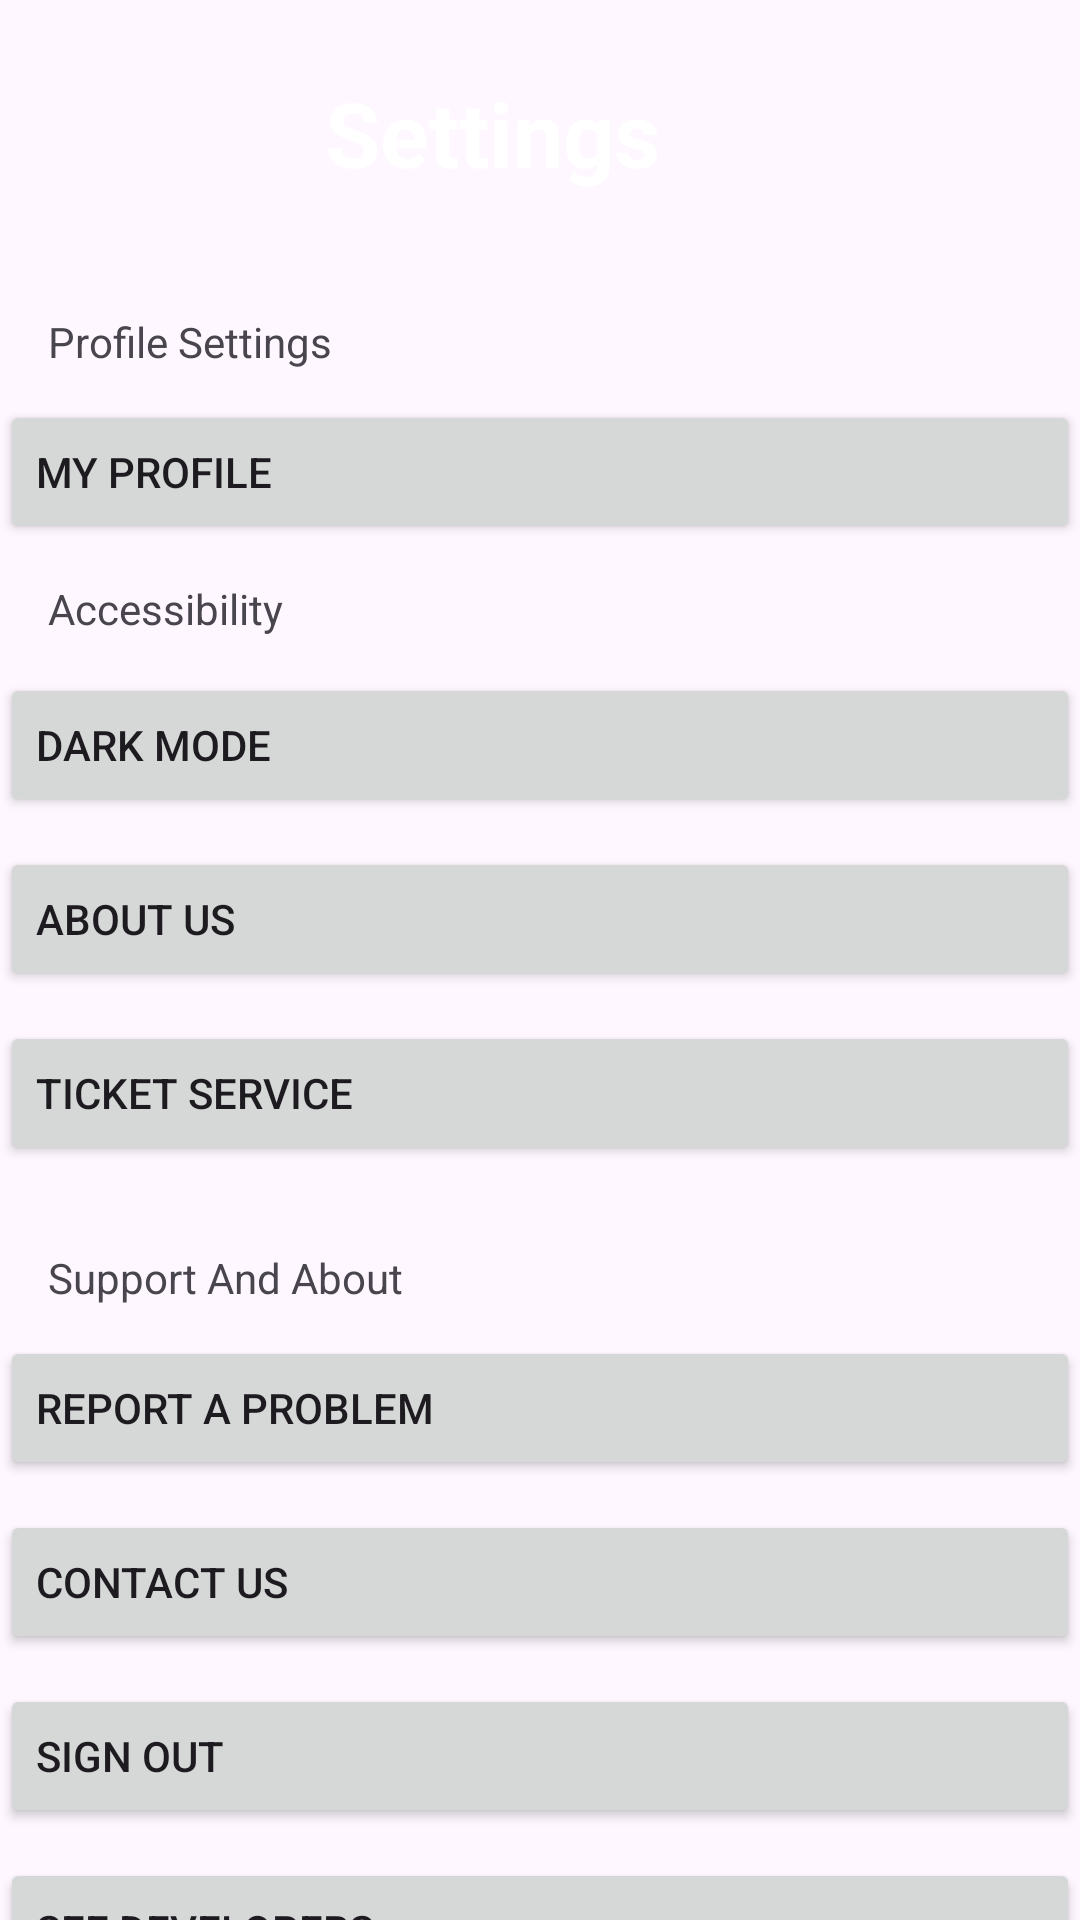

Android layout source for this screen:
<!-- AndroidManifest.xml: application theme Theme.OurTravelApp -->
<!-- res/layout/activity_settings.xml -->
<?xml version="1.0" encoding="utf-8"?>
<androidx.constraintlayout.widget.ConstraintLayout xmlns:android="http://schemas.android.com/apk/res/android"
    xmlns:app="http://schemas.android.com/apk/res-auto"
    xmlns:tools="http://schemas.android.com/tools"
    android:layout_width="match_parent"
    android:layout_height="match_parent"
    android:orientation="vertical"
    tools:context=".SettingsActivity">

    <Button
        android:id="@+id/button_myaccount"
        android:layout_width="match_parent"
        android:layout_height="wrap_content"
        android:layout_marginTop="10dp"
        android:text="My Profile"
        android:textAlignment="viewStart"
        app:layout_constraintStart_toStartOf="@+id/textView_profileID"
        app:layout_constraintTop_toBottomOf="@+id/textView_profileID" />

    <Button
        android:id="@+id/button_dark_mode_ID"
        android:layout_width="match_parent"
        android:layout_height="wrap_content"
        android:layout_marginTop="12dp"
        android:text="Dark Mode"
        android:textAlignment="viewStart"
        app:layout_constraintTop_toBottomOf="@+id/textView_accessibility"
        tools:layout_editor_absoluteX="-16dp" />

    <Button
        android:id="@+id/button_language_id"
        android:layout_width="match_parent"
        android:layout_height="wrap_content"
        android:layout_marginTop="10dp"
        android:text="About Us"
        android:textAlignment="viewStart"
        app:layout_constraintStart_toStartOf="@+id/button_dark_mode_ID"
        app:layout_constraintTop_toBottomOf="@+id/button_dark_mode_ID" />

    <TextView
        android:id="@+id/settingID"
        android:layout_width="wrap_content"
        android:layout_height="wrap_content"
        android:layout_marginTop="24dp"
        android:text="Settings"
        android:textColor="@color/white"
        android:textAlignment="viewStart"
        android:textSize="30dp"
        android:textStyle="bold"
        app:layout_constraintEnd_toEndOf="parent"
        app:layout_constraintHorizontal_bias="0.436"
        app:layout_constraintStart_toStartOf="parent"
        app:layout_constraintTop_toTopOf="parent" />

    <TextView
        android:id="@+id/textView_profileID"
        android:layout_width="wrap_content"
        android:layout_height="wrap_content"
        android:layout_marginStart="16dp"
        android:layout_marginTop="40dp"
        android:text="Profile Settings"
        android:textAlignment="viewStart"
        app:layout_constraintStart_toStartOf="parent"
        app:layout_constraintTop_toBottomOf="@+id/settingID" />

    <Button
        android:id="@+id/button_cu"
        android:layout_width="match_parent"
        android:layout_height="wrap_content"
        android:layout_marginTop="10dp"
        android:text="Contact Us"
        android:textAlignment="viewStart"
        app:layout_constraintStart_toStartOf="@+id/button_report_problemID"
        app:layout_constraintTop_toBottomOf="@+id/button_report_problemID" />

    <Button
        android:id="@+id/button_signout_id"
        android:layout_width="match_parent"
        android:layout_height="wrap_content"
        android:layout_marginTop="10dp"
        android:text="Sign Out"
        android:textAlignment="viewStart"
        app:layout_constraintStart_toStartOf="@+id/button_cu"
        app:layout_constraintTop_toBottomOf="@+id/button_cu" />

    <Button
        android:id="@+id/DevelopersID"
        android:layout_width="match_parent"
        android:layout_height="wrap_content"
        android:layout_marginTop="10dp"
        android:text="See Developers"
        android:textAlignment="viewStart"
        tools:layout_editor_absoluteX="0dp"
        app:layout_constraintTop_toBottomOf="@+id/button_signout_id"
        />

    <Button
        android:id="@+id/button_report_problemID"
        android:layout_width="match_parent"
        android:layout_height="wrap_content"
        android:layout_marginTop="10dp"
        android:text="Report a Problem"
        android:textAlignment="viewStart"
        app:layout_constraintStart_toStartOf="@+id/textView_support"

        app:layout_constraintTop_toBottomOf="@+id/textView_support" />

    <Button
        android:id="@+id/button_location_id"
        android:layout_width="match_parent"
        android:layout_height="wrap_content"
        android:layout_marginTop="10dp"
        android:text="Ticket Service"
        android:textAlignment="viewStart"
        app:layout_constraintTop_toBottomOf="@+id/button_language_id"
        tools:layout_editor_absoluteX="0dp" />

    <TextView
        android:id="@+id/textView_accessibility"
        android:layout_width="wrap_content"
        android:layout_height="wrap_content"
        android:layout_marginStart="16dp"
        android:layout_marginTop="12dp"
        android:text="Accessibility"
        android:textAlignment="viewStart"
        app:layout_constraintStart_toStartOf="parent"
        app:layout_constraintTop_toBottomOf="@+id/button_myaccount" />

    <TextView
        android:id="@+id/textView_support"
        android:layout_width="wrap_content"
        android:layout_height="wrap_content"
        android:layout_marginStart="16dp"
        android:layout_marginTop="28dp"
        android:text="Support And About"
        android:textAlignment="viewStart"
        app:layout_constraintStart_toStartOf="parent"
        app:layout_constraintTop_toBottomOf="@+id/button_location_id" />

</androidx.constraintlayout.widget.ConstraintLayout>
<!-- resources referenced by this layout -->
<resources>
  <color name="white">#FFFFFFFF</color>
  <style name="Theme.OurTravelApp" parent="Base.Theme.OurTravelApp" />
  <style name="Base.Theme.OurTravelApp" parent="Theme.Material3.DayNight.NoActionBar">
          
          
      </style>
</resources>
